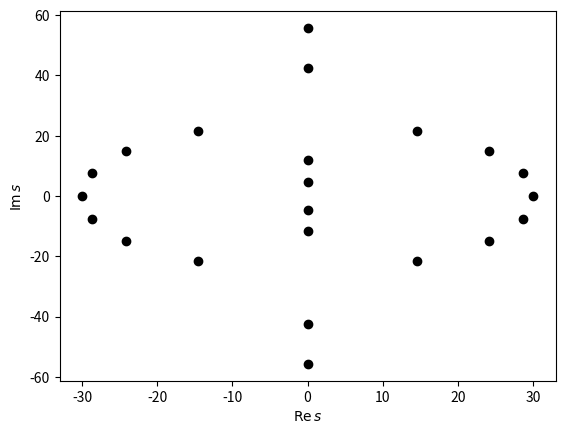

This figure's Python source:
# -*- coding: utf-8 -*-
"""Reorder solutions of parametric studies (assumed to be in random order) to make continuous curves.

The common use case is postprocessing for computing eigenvalues for parametric studies of linear PDE boundary-value problems.
The ordering of the numerically computed eigenvalues may suddenly change, as the problem parameter sweeps through the range of interest.

The reordering allows the plotting of continuous curves, which are much more readable visually than scatterplots of disconnected points.
"""

from __future__ import division, print_function, absolute_import

import numpy as np


# SLOW reference implementation, for testing the fast Cython implementation.
#
def fix_ordering( ss ):
    """Reorder polynomial roots (assumed to be in random order) to make continuous curves.

This version assumes there are ss.shape[1] valid roots on each row of ss.

Parameters:
    ss : rank-2 np.array of type np.complex128
        ss[i,j] contains the jth root for the ith parameter step.
"""
    ns = ss.shape[1]  # number of solutions at one value of the problem parameter

    # temporaries for the inner loop
    s_new = np.empty( [ns,], dtype=np.complex128 )
    s_old = np.empty( [ns,], dtype=np.complex128 )
    free  = np.empty( [ns,], dtype=bool )

    # Treat one set of solutions at a time.
    #
    # (Iterating an np.array walks along the top-level dimension,
    #  which here is the problem parameter.)
    #
    s_old = ss[0,:]
    for s in ss[1:,:]:
        # Tracking algorithm that picks the closest solution,
        # keeping track of solutions already mapped ("used")
        # during each step.
        #
        # This is basically the same algorithm as the closest-distance
        # "null" algorithm in flutter_plot.m.
        #
        free[:] = True
        for j in xrange(ns):
            # We compare the old jth value against all new values.
            #
            # Note that np.absolute(z) is faster, with fewer Python operations than z*np.conj(z).
            #
            # Typically this innermost loop runs 1-2 times.
            #
            for k in np.argsort(np.absolute(s - s_old[j])):  # try kth closest result...
                if free[k]:  # ...until we find one that has not been allocated already
                    s_new[j] = s[k]
                    free[k]  = False
                    break
        s[:] = s_new  # this updates the original because s is a view into ss
        s_old = s  # only a reference!


# SLOW reference implementation, for testing the fast Cython implementation.
#
def fix_ordering_with_degenerate( ss ):
    """Reorder polynomial roots (assumed to be in random order) to make continuous curves.

This version accounts for the possibility of degenerate problem instances (lower-degree polynomials),
having fewer than the usual number of roots, with the empty slots filled by placeholder NaNs.

A mixed input with some normal and some degenerate instances is allowed.
In the output, any NaNs are simply left as NaNs.

Parameters:
    ss : rank-2 np.array of type np.complex128
        ss[i,j] contains the jth root for the ith parameter step, or NaN if it does not exist.
"""
    ns = ss.shape[1]  # number of solutions of a normal (non-degenerate) problem instance at one value of the problem parameter

    # temporaries for the inner loop
    s_new = np.empty( [ns,], dtype=np.complex128 )
    s_old = np.empty( [ns,], dtype=np.complex128 )
    free  = np.empty( [ns,], dtype=bool )

    # Possible strategies for matching with partial data (we use strategy 2b, the last one below):
    #
    # Strategy 1 (attempt to reconstruct as many curves as there are columns in the solution array):
    #
    #   - If as many NaNs at current and previous steps, match normally (can also use the "used" flag normally).
    #     Once all non-NaNs have been matched, the step is complete. Leave any NaN columns as-is.
    #
    #   - Else if more NaNs at current step than at previous step (solution becomes degenerate as the loading parameter is increased):
    #      - "upside down" match: iterate over the solutions *at the current step*, matching each of them against all solutions at the previous step
    #      - match normally until all non-NaNs at the current step have been matched
    #      - set the matched solutions *at the previous step* as used
    #      - iterate over the remaining solutions *at the previous step*, matching them against the solutions at the current step.
    #
    #   - Else if more NaNs at previous step than at current step (solution ceases to be degenerate as the loading parameter is increased):
    #     (this handles cases where the first block of problem instances at the beginning of the data is degenerate)
    #      - match normally until all non-NaNs at the previous step have been matched
    #      - set the matched solutions *at the current step* as used
    #      - reset the used flags for the previous step
    #      - run the match again, for each remaining solution *at the current step* (matching it against all non-used solutions at the previous step)
    #      - when a match is found, mark it as used; duplicate the matched solution into the corresponding NaN column (now taking the column number from the *current* step):
    #          - walk back in history as long as there are NaNs in that column, at each step copying the solution from the matched column
    #
    # Strategy 2a (attempt to connect only the data that is already in the solution array):
    #
    #   - If as many NaNs at current and previous steps, match normally.
    #   - Else base the matching on the step which has more NaNs (less curves to match).
    #   - Leave the NaNs in the non-matched columns.
    #
    # Strategy 2b (attempt to connect only the data that is already in the solution array):
    #
    #   - As in the old version, attempt to match each solution from the previous step
    #   - but only if the solution is not NaN, and count(used) < count(non-NaN at current step)
    #   - copy any unused solutions into the remaining slots of s_new
    #   - this strategy is the simplest of the ones considered here, and the NaNs should not harm plotting.


    # Tracking algorithm that picks the closest solution,
    # keeping track of solutions already mapped ("used")
    # during each step.
    #
    # This is basically the same algorithm as the closest-distance
    # "null" algorithm in flutter_plot.m.


    # Treat one set of solutions at a time.
    #
    # (Iterating an np.array walks along the top-level dimension,
    #  which here is the loading parameter.)
    #
    rg = np.arange(ns, dtype=int)
    s_old = ss[0,:]
    for s in ss[1:,:]:
        n_nonnans = np.sum(~np.isnan(s))  # number of valid (non-NaN) solutions at the current step
        n_used    = 0   # number of solutions matched so far
        written   = []  # indices in s_new which have been used

        free[:] = True
        for j in xrange(ns):
            # if this solution at the previous step is NaN, skip trying to match it
            if np.isnan(s_old[j]):
                continue
            # if all non-NaN solutions at the current step have been matched, we're done
            if n_used >= n_nonnans:
                break

            # Compare the old jth value against all new values.
            #
            # Note that np.absolute(z) is faster, with fewer Python operations than z*np.conj(z).
            #
            # Typically this innermost loop runs 1-2 times.
            #
            for k in np.argsort(np.absolute(s - s_old[j])):  # try kth closest result...
                if free[k] and not np.isnan(s[k]):  # ...until we find one that has not been allocated already (and that is not NaN)
                                                    # (NaNs should be placed at the end by argsort, so in theory the second condition is not needed)
                    s_new[j] = s[k]
                    free[k]  = False
                    n_used  += 1
                    written.append( j )
                    break

        # copy any leftovers (non-matched solutions) to the remaining free slots
        #
        # - "written" indexes s_new
        # - "free" indexes s
        # - free slots in s_new are those which have not been written to
        # - indexing by an empty array in an assignment is a no-op
        #
        nonwritten = np.setdiff1d( rg, np.array(written, dtype=int) )
        s_new[nonwritten] = s[free.nonzero()[0]]

        s[:] = s_new  # this updates the original because s is a view into ss
        s_old = s  # only a reference!


def moving_ideal_string():
    """Usage example.


**Long** explanation (with some utf-8 math thrown in):

We consider an ideal string (no bending stiffness), axially moving
over a free span, with pinholes at x=0 and x=ℓ.

The governing equation is [Skutch, 1897]::

    w_tt + 2 V0 w_xt + (V0² - T/ρ) w_xx = 0   (*)
    w(x=0) = w(x=ℓ) = 0

where the subscripts indicate partial differentiation.
V0 is the axial drive velocity, T is the tension applied at the ends,
and ρ is the linear density (SI unit [ρ] = kg / m) of the string.

The function  w  describes the transverse deflection of the string.

As an IBVP, two initial conditions are required for w to make the solution unique.
For free-vibration analysis, we drop this requirement, and instead look at the
class of possible solutions as a whole.


Let us define dimensionless coordinates as::

    t' := t / τ
    x' := x / ℓ

where  τ  is a characteristic time (of arbitrary value), SI unit [s],
and  ℓ  is the length of the free span, SI unit [m]. (Also the characteristic length
is in principle arbitrary, but for this problem, it is convenient to choose its value as ℓ,
since then the dimensionless space domain is always  0 < x' < 1.)

By the chain rule,::

    w_t = w_t' t'_t = w_t' * (1/τ)   (**)
    w_x = w_x' x'_x = w_x' * (1/ℓ)   (***)

Now define the dimensionless deflection::

    w' := w / h
    
where  h  is a characteristic deflection (of arbitrary value), SI unit [s].

Solving for the original dimensional variables, plugging in the solutions to (*),
applying (**) and (***), and then omitting the prime from the notation, we have::

    (h/τ²) w_tt + (h/(τℓ)) 2 V0 w_xt + (h/ℓ²) (V0**2 - T/ρ) w_xx = 0
    w(x=0) = w(x=1) = 0

Finally, multiplying by  τ²/h  gives the dimensionless equation::

    w_tt + (2 τ/ℓ V0) w_xt + (τ²/ℓ²) (V0² - T/ρ) w_xx = 0


The last term suggests that a convenient value for τ is obtained by choosing::

    ℓ/τ := sqrt(T/ρ)

which gives::

    τ = ℓ / sqrt(T/ρ)

With this choice for τ, we have::

    w_tt + (2 V0 / sqrt(T/ρ)) w_xt + (V0² / (T/ρ) - 1) w_xx = 0

This in turn suggests that it is convenient to define a dimensionless axial velocity as::

    c := V0 / sqrt(T/ρ)

finally obtaining::

    w_tt + 2 c w_xt + (c² - 1) w_xx = 0

We have remaining just one problem parameter, c, which we may sweep to make a parametric study
of this problem.


Now let us insert the standard trial function for the study of free vibrations
in a linear PDE problem (due to Euler, Lyapunov, and V. V. Bolotin)::

    w(x,t) = exp(s t) W(x)

where the Lyapunov exponent (a.k.a. stability exponent) s, and the function W,
are (inherently!) complex-valued.

Note that if such a complex-valued solution is found, then by the linearity of the
original problem (*), the real and imaginary parts of the solution will both be
real-valued solutions of (*).

We obtain::

    s² W + 2 c s W_x + (c² - 1) W_xx = 0   (a)


For an analytical solution, because (a) is a linear ODE with constant coefficients,
its solution is, generally speaking, a sum of complex exponential terms::

    W(x) = A0 exp(k1 x) + A1 exp(k2 x)         (b)

where k1 and k2 are the roots of the characteristic polynomial (here, for simplicity, assumed distinct)::

    s² + 2 c s k + (c² - 1) k² = 0       (c)

Once this is solved (for k, giving two roots k1 and k2 in terms of s), the constants A0 and A1
can be determined from the boundary conditions, by requiring W(0) = W(1) = 0 in equation (b).

Then plugging the solution to (a) will determine s.


On the other hand, to approach this numerically, we observe that equation (a) is a
quadratic eigenvalue problem for the pair (s,W).

Let us use standard C0 finite elements. Multiply (a) by an arbitrary test function ψ,
and integrate over the domain (0 < x < 1):

    ∫　s² W ψ dx  +  ∫ 2 c s W_x ψ dx  +  ∫ (c² - 1) W_xx ψ dx  =  0   ∀ admissible ψ

After integration by parts in the last term (zero Dirichlet BCs eliminate boundary term)::

    ∫ s² W ψ dx  +  ∫ 2 c s W_x ψ dx  -  ∫ (c² - 1) W_x ψ_x dx  =  0    (d)

Using a basis φ1, φ2, ... of global basis functions defined on the domain 0 < x < 1,
the Galerkin series for W is::

  W(x) := ∑ Wn φn(x)  (summation over n)

where Wn are the Galerkin coefficients.

Inserting this to (d), and choosing the set of test functions ψ  as the set φj, gives::

    ∫ s² (∑ Wn φn) φj dx  +  ∫ 2 c s (∑ Wn φn_x) φj dx  - ∫ (c² - 1) (∑ Wn φn_x) φj_x dx  =  0

As usual, we then exchange the order of the infinite summation and integration,
so that the integral is taken separately of each term in the Galerkin series.
Rearranging, we have::

    ∑ s² Wn ∫ (φn φj) dx  +  ∑ 2 c s ∫ Wn (φn_x φj) dx  - ∑ (c² - 1) ∫ Wn (φn_x φj_x) dx  =  0

Defining the mass, gyroscopic, and stiffness matrices M, C and K, we can write this as::

    ∑ ( s² M + s C + K ) v = 0

and  v = (W1, W2, ..., W{N+1})  denotes the vector of Galerkin coefficients.

Using a uniform grid of  N  linear elements, with affine coordinate mapping
from the reference (local) element [0,1] to each global element, the matrices are::

    M = M2
    C = 2 c M1
    K = (c² - 1) M0

where  Δx = 1/N  is the length of one global element, and the generic matrices
for uniformly spaced linear elements in 1D are::

    M2 =  Δx/6 * ( 4 I + U + L )  #  ∫ φn φj dx          (j row, n column)
    M1 =  1/2  * ( U - L )        #  ∫ dφn/dx φj dx
    M0 = -1/Δx * ( 2 I + U + L )  # -∫ dφn/dx dφj/dx dx

where

    I  = np.eye(N+1)
    U  = np.diag(np.ones(N), +1)
    L  = np.diag(np.ones(N), -1)

(The subscript on Mj denotes the order of time differentiation in the term
that corresponds to each of the matrices.

In M1, the factors of Δx cancel. These are introduced by the change of variable
in the integral (always computing it over the reference element).
Integration introduces a factor of Δx, whereas differentiation introduces 1/Δx.

The size of each matrix is (N+1)×(N+1), because for N elements, there are N+1
global basis functions, including the two for the endpoints of the domain.)

The final result is

    M = Δx/6        * ( 4 I + U + L )
    C = c           * ( U - L )
    K = (1 - c²)/Δx * ( 2 I + U + L )


To solve this quadratic eigenvalue problem, following [Tisseur and Meerbergen, 2001],
we use the first companion linearization. Let::

    Q(s) := s² M + s C + K

    L(s) := s / M 0 \ + /  C K \
              \ 0 I /   \ -I 0 /

and, denoting the original eigenvector by  v  (this is the same v as above)::

    z := / s v \
         \   v /

Then::

    L(s) z = 0

is equivalent to::

    Q(s) v = 0


Actually, since our system is small, we may go one step further, and invert M numerically.
In [Jeronen, 2011, p. 172 and 184] it is observed that the solutions  s  of  L(s) z = 0
are precisely the eigenvalues of the matrix::

    A := / -M⁻¹ C  -M⁻¹ K \
         \      I       0 /

so we only need to compute its eigenvalues. (This easily follows from the definition of L(s).)


In practice, we hand the matrix A over to NumPy, and obtain its eigenvalues, in a random order for each value
of the problem parameter c.


**Now, finally:**

**This** is the problem that `orderfix` solves:

    `orderfix` re-orders the eigenvalue data for different values of c, so that we can draw connected curves as we vary c,
    by simply connecting the points in the same column in the re-ordered data.

Of the order-fixing algorithms discussed in [Jeronen, 2011], this library implements only the "null"
algorithm that simply pairs off the closest points. The Taylor prediction based and modal assurance
criterion (MAC) based algorithms are not implemented here. (Often the "null" algorithm works well enough.)


**Generalization of the model:**

It is easy to generalize this model to the case of the ideal string with internal damping [Jeronen, 2011].

The problem now reads::

    w_tt + 2 V0 w_xt + (V0² - T/ρ) w_xx + α/ρ (w_t + V0 w_x) = 0
    w(x=0) = w(x=ℓ) = 0

where α is an empirical damping coefficient describing, e.g., viscous losses inside the string material.

(To instead describe the resistance of a surrounding medium (low-speed air resistance, directly proportional to velocity),
the term  α/ρ V0 w_x  should be dropped, assuming the air mass does not axially move along with the string.)

This again leads to the finite element discretization::

    ∑ ( s² M + s C + K ) v = 0

with the same M, but with slightly different C and K::

    M = M2
    C = 2 c M1 + β M2
    K = (c² - 1) M0 + β c M1

where β is a "dimensionless version of α/ρ".

This is the form of the problem solved by this routine.


Shortcut to see this: terms with _tt are summed into M, terms with _t into C, terms with no time differentiation into K.
On the RHS, terms with _xx produce M0, terms with _x produce M1, and terms with no space differentiation produce M2.

What is the expression of β? Carrying the new terms through the calculation gives::
    α/ρ w_t + α/ρ V_0 w_x          # original form
    α/ρ h/τ w_t + α/ρ V0 h/ℓ w_x   # expressed in dimensionless x', t', w'; prime omitted
    α/ρ τ w_t + α/ρ τ V0 τ/ℓ w_x   # after multiplication by τ²/h
    α/ρ τ w_t + α/ρ τ c w_x        # after using  c = V0 τ/ℓ  (with our choice for τ)
    β w_t + β c w_x                # defining the dimensionless damping coefficient β = α/ρ τ

Explicitly, we have::
    β = α/ρ τ = (α　ℓ) / (ρ sqrt(T/ρ))

In our problem, ρ is the linear density of the string. In the SI system,  [ρ] = kg / m.
Thus, the SI unit of [α] = kg / (m s).

With some trivial algebraic manipulation, we identify this unit as the poiseuille, defined as
PI = Pa s::

    N    = kg m / s²
    Pa   = N/m² = kg / (m s²)
    Pa s = kg / (m s)

Thus α represents a dynamic viscosity.


**CAUTION:**

The eigenfrequency spectrum is countably infinite, the discretization (by necessity) is not.

Some (typically half) of the computed solutions will be correct (solutions of the original continuum problem),
and the rest will be nonsense (numerical artifacts). This is likely an aliasing effect arising from the truncation
of the spectrum.

The trick is in knowing which of the computed solutions are correct. For simple problems such as these,
one can compare to their analytical solutions (which also helps to get some intuition for this).
Analytical solutions (including the case with damping) are provided in [Jeronen, 2011].


**References:**
    J. Jeronen. 2011. On the mechanical stability and out-of-plane dynamics of a travelling panel
        submerged in axially flowing ideal fluid: a study into paper production in mathematical terms.
        Jyväskylä studies in computing 148. ISBN 978-951-39-4595-4 (book), ISBN 978-951-39-4596-1 (PDF)
        http://urn.fi/URN:ISBN:978-951-39-4596-1

    R. Skutch, 1897. Uber die Bewegung Eines Gespannten Fadens, Weicher Gezwungen
        ist Durch Zwei Feste Punkte, mit Einer Constanten Geschwindigkeit zu gehen,
        und Zwischen denselben in Transversal-Schwingungen von Gerlinger Amplitude
        Versetzt Wird. Annalen der Physik und Chemie 61, 190-195.

    F. Tisseur and K. Meerbergen, The quadratic eigenvalue problem, SIAM Rev., 43 (2001), pp. 235–286.
"""
    c  = 2.      # dimensionless axial velocity (sensible range 0...1+ϵ; undamped string has its critical velocity at c=1)
    beta = 0.    # dimensionless damping coefficient

    n  = 10      # number of elements for FEM
    Dx = 1./n    # length of one element, in units of global dimensionless x'

    # building blocks for uniformly spaced linear elements in 1D
    I = np.eye(n+1)
    U = np.diag(np.ones(n), +1)
    L = np.diag(np.ones(n), -1)

    # generic matrices for uniformly spaced linear elements in 1D
    M2 = Dx/6.  * ( 4.*I + U + L )  #  ∫ φn φj dx          (j row, n column)
    M1 = 1./2.  * (U - L)           #  ∫ dφn/dx φj dx
    M0 = -1./Dx * ( 2.*I + U + L )  # -∫ dφn/dx dφj/dx dx

    # our mass, gyroscopic+damping and stiffness matrices
    M = M2
    C = 2.*c*M1 + beta*M2
    K = (c**2 - 1.)*M0 + beta*c*M1

    # companion form
    #
    O    = np.zeros_like(I)
    invM = np.linalg.inv(M)
    A    = np.array( np.bmat( [[-invM.dot(C), -invM.dot(K)],
                               [           I,            O]] ) )  # bmat() returns matrix, not ndarray

    # TODO: vary c in a loop, save results to array, run orderfix on them

    # Solve the companion form.
    #
    # Note that half the solutions will be correct (approximations of solutions of the original continuum problem),
    # and half will be nonsense (numerical artifacts). This is likely an aliasing effect due to the fact
    # that the spectrum is countably infinite, and we are truncating the Galerkin series to produce a
    # computable approximation.
    #
    # For this particular problem, it is known (from the analytical solution) that  s  is always purely imaginary
    # regardless of the value of the problem parameter  c. (See [Jeronen, 2011].)
    #
    s,v = np.linalg.eig(A)
    v = v[:,n:]  # keep just the eigenvectors of the original quadratic problem

    # numerical prettification
    #
    def kill_almost_zeros(z, tol=1e-10):
        z  = z.copy()  # real() and imag() only create views, so let's make our own copy
        zr = np.real(z)
        zi = np.imag(z)
        zr[ np.abs(zr) < tol ] = 0.
        zi[ np.abs(zi) < tol ] = 0.
        return zr + 1j*zi

    def sort_by_magnitude(z):
        zmag = np.abs(z)
        p    = np.argsort(zmag)
        return z[p]

    s = sort_by_magnitude(kill_almost_zeros(s))

    import matplotlib.pyplot as plt
    plt.figure(1)
    plt.plot( np.real(s), np.imag(s), 'ko' )
    plt.xlabel( r'$\mathrm{Re}\,s$' )
    plt.ylabel( r'$\mathrm{Im}\,s$' )
    plt.show()


def test():
    moving_ideal_string()

if __name__ == '__main__':
    test()

